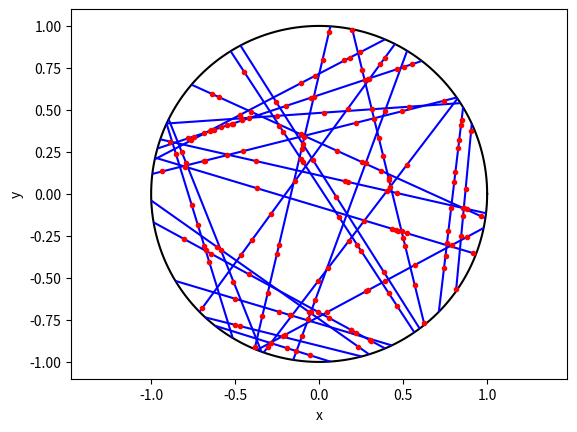

The script that saved this image:
# Simulate a Cox point process on a disk. 
# This Cox point process is formed by first simulating a uniform Poisson 
# line process. On each line (or segment) an independent Poisson point 
# process is then simulated.
# Author: H. Paul Keeler, 2019.

import numpy as np;  # NumPy package for arrays, random number generation, etc
import matplotlib.pyplot as plt  # for plotting
from matplotlib import collections  as mc  # for plotting line segments

plt.close('all');  # close all figures

###START -- Parameters -- START###
# Cox (ie Poisson line-point) process parameters
lambda0 = 4;  # intensity (ie mean density) of the Poisson *line* process
mu = 5;  # intensity (ie mean density) of the Poisson *point* process

# Simulation disk dimensions
xx0 = 0;
yy0 = 0;  # center of disk
r = 1;  # disk radius
massLine = 2 * np.pi * r * lambda0;
###END -- Parameters -- END###

###START -- Simulate a Poisson line process on a disk -- START###
# Simulate Poisson point process
numbLines = np.random.poisson(massLine);  # Poisson number of points

theta = 2 * np.pi * np.random.rand(numbLines);  # choose angular component uniformly
p = r * np.random.rand(numbLines);  # choose radial component uniformly
q = np.sqrt(r ** 2 - p ** 2);  # distance to circle edge (alonge line)

# calculate trig values
sin_theta = np.sin(theta);
cos_theta = np.cos(theta);

# calculate segment endpoints of Poisson line process
xx1 = xx0 + p * cos_theta + q * sin_theta;
yy1 = yy0 + p * sin_theta - q * cos_theta;
xx2 = xx0 + p * cos_theta - q * sin_theta;
yy2 = yy0 + p * sin_theta + q * cos_theta;
###END Simulate a Poisson line process on a disk END###

###START Simulate a Poisson point processes on each line START###
lengthLine = 2 * q;  # length of each segment
massPoint = mu * lengthLine;  # mass on each line
numbLinePoints = np.random.poisson(massPoint);  # Poisson number of points on each line
numbLinePointsTotal = sum(numbLinePoints);
uu = 2 * np.random.rand(numbLinePointsTotal) - 1;  # uniform variables on (-1,1)

# replicate values to simulate points all in one step
xx0_all = np.repeat(xx0, numbLinePointsTotal);
yy0_all = np.repeat(yy0, numbLinePointsTotal);
p_all = np.repeat(p, numbLinePoints);
q_all = np.repeat(q, numbLinePoints);
sin_theta_all = np.repeat(sin_theta, numbLinePoints);
cos_theta_all = np.repeat(cos_theta, numbLinePoints);

# position points on Poisson lines/segments
xxPP_all = xx0_all + p_all * cos_theta_all + q_all * uu * sin_theta_all;
yyPP_all = yy0_all + p_all * sin_theta_all - q_all * uu * cos_theta_all;
### END Simulate a Poisson point processes on each line ###END

### START Plotting ###START
# plot circle
t = np.linspace(0, 2 * np.pi, 200);
xp = r * np.cos(t);
yp = r * np.sin(t);
fig, ax = plt.subplots();
ax.plot(xx0 + xp, yy0 + yp, color='k');
plt.xlabel('x');
plt.ylabel('y');
plt.axis('equal');

# plot segments of Poisson line process
# need to create a list to plot the segments (probably a better way to do this)
segments = [[(xx1[i], yy1[i]), (xx2[i], yy2[i])] for i in range(numbLines)];
lc = mc.LineCollection(segments, colors='b')
ax.add_collection(lc)  # plot segments

# plot Poisson points on line process
plt.plot(xxPP_all, yyPP_all, 'r.');
###END Plotting END###
